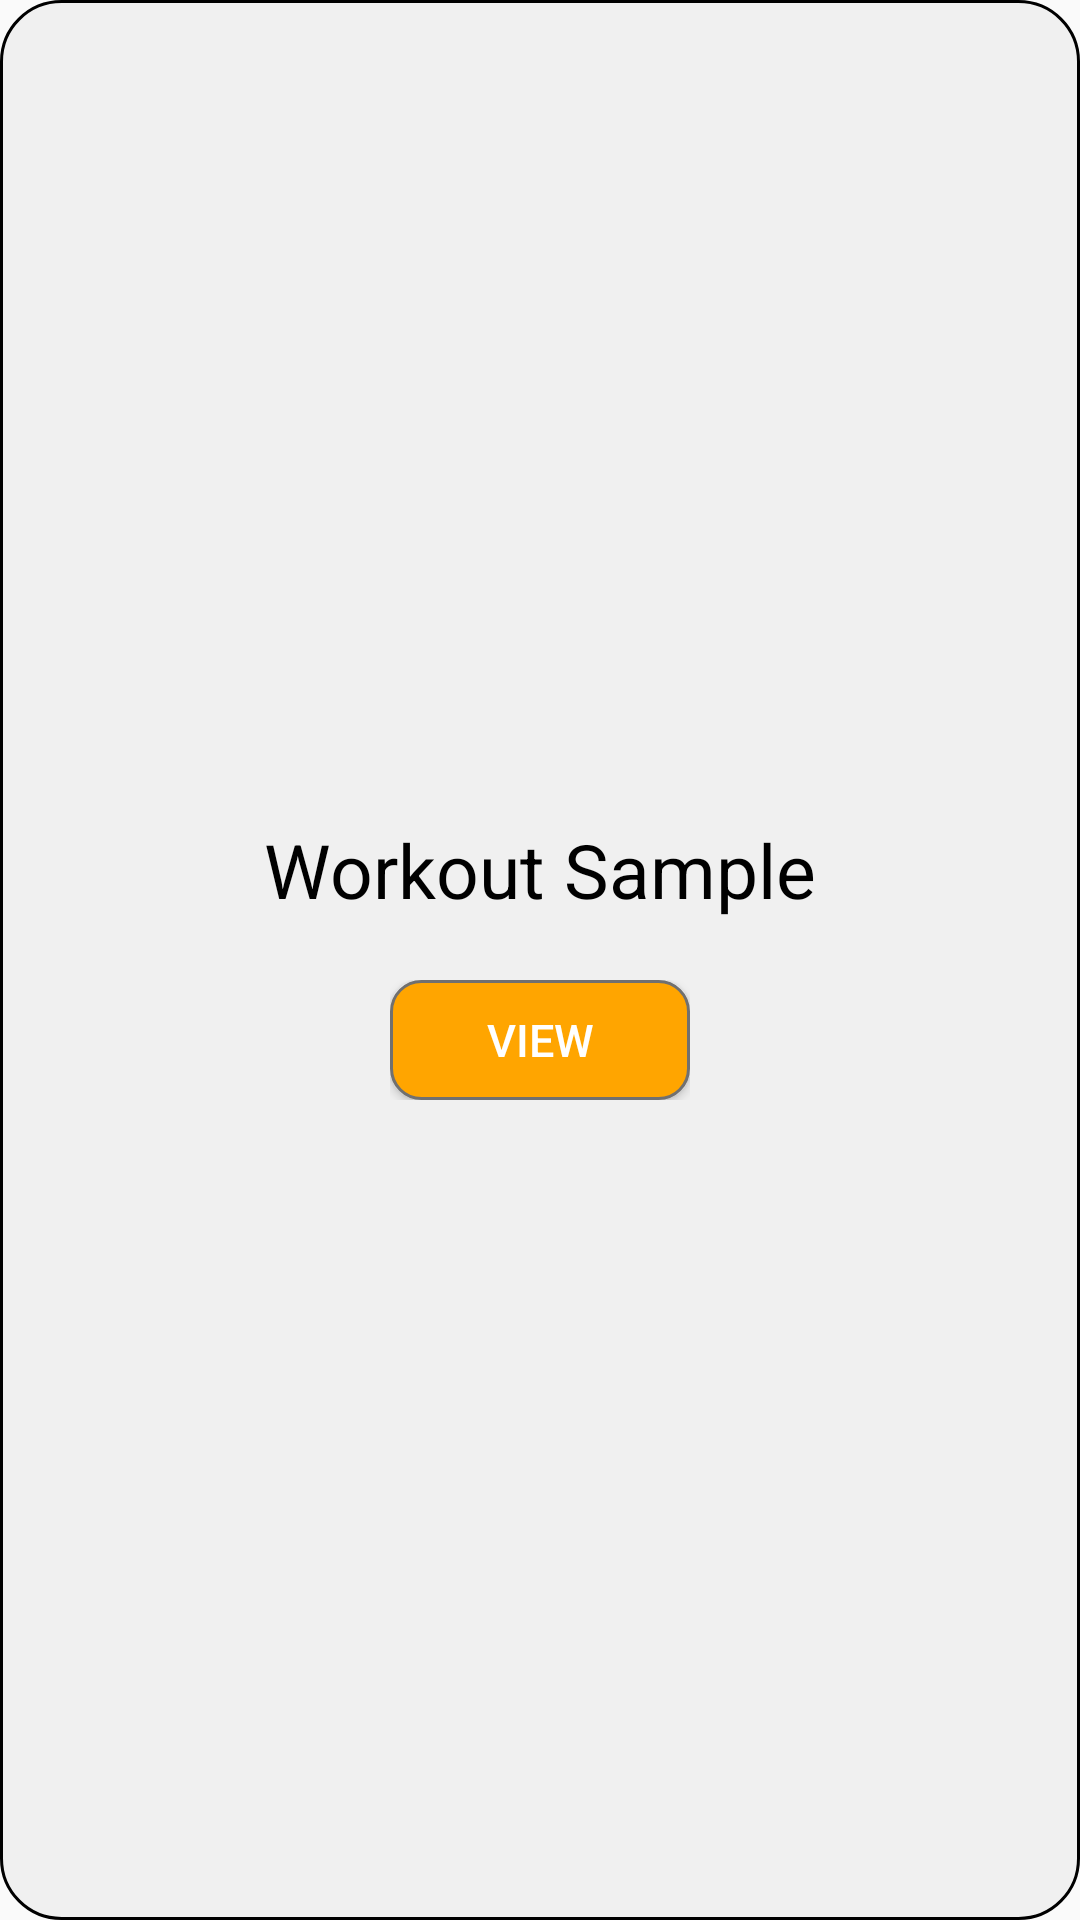

Layout XML and referenced resources for this Android screen:
<!-- AndroidManifest.xml: application theme AppTheme -->
<!-- res/layout/daily_workout_item.xml -->
<?xml version="1.0" encoding="utf-8"?>
<LinearLayout xmlns:android="http://schemas.android.com/apk/res/android"
    android:layout_width="match_parent"
    android:layout_height="wrap_content"
    android:layout_gravity="center_horizontal"
    android:layout_marginTop="15dp"
    android:background="@drawable/excercise_box"
    android:gravity="center"
    android:orientation="vertical"
    android:padding="12.5dp">

    <TextView
        android:id="@+id/daily_workout_title"
        android:layout_width="wrap_content"
        android:layout_height="wrap_content"
        android:text="Workout Sample"
        android:textColor="#000000"
        android:textSize="25sp" />

    <LinearLayout
        android:layout_width="wrap_content"
        android:layout_height="wrap_content"
        android:layout_gravity="center_horizontal"
        android:layout_marginTop="20dp"
        android:orientation="horizontal">

        <Button
            android:id="@+id/daily_workout_view_btn"
            android:layout_width="100dp"
            android:layout_height="40dp"
            android:background="@drawable/button_view"
            android:text="@string/view_btn_label"
            android:textColor="#FFF"
            android:textSize="15dp" />

    </LinearLayout>

</LinearLayout>
<!-- resources referenced by this layout -->
<resources>
  <!-- drawable button_view (drawable) -->
  <?xml version="1.0" encoding="utf-8"?>
  <selector xmlns:android="http://schemas.android.com/apk/res/android">
      <item>
          <shape android:shape="rectangle">
              <solid android:color="@color/mainColor"></solid>
              <corners android:radius="10dp"/>
              <stroke android:width="1dp" android:color="#707070"/>
          </shape>
      </item>
  
  </selector>
  <!-- drawable excercise_box (drawable) -->
  <?xml version="1.0" encoding="utf-8"?>
  <selector xmlns:android="http://schemas.android.com/apk/res/android">
      <item>
          <shape android:shape="rectangle">
              <solid android:color="#F0F0F0"></solid>
              <corners android:radius="20dp"/>
              <stroke android:width="1dp" android:color="#000"/>
          </shape>
      </item>
  
  </selector>
  <string name="view_btn_label">View</string>
  <style name="AppTheme" parent="Theme.AppCompat.Light.DarkActionBar">
          
          <item name="colorPrimary">@color/mainColor</item>
          <item name="colorPrimaryDark">@color/colorAccent</item>
          <item name="colorAccent">@color/colorAccent</item>
      </style>
  <color name="mainColor">#ffa500</color>
  <color name="colorAccent">#FF992C</color>
</resources>
